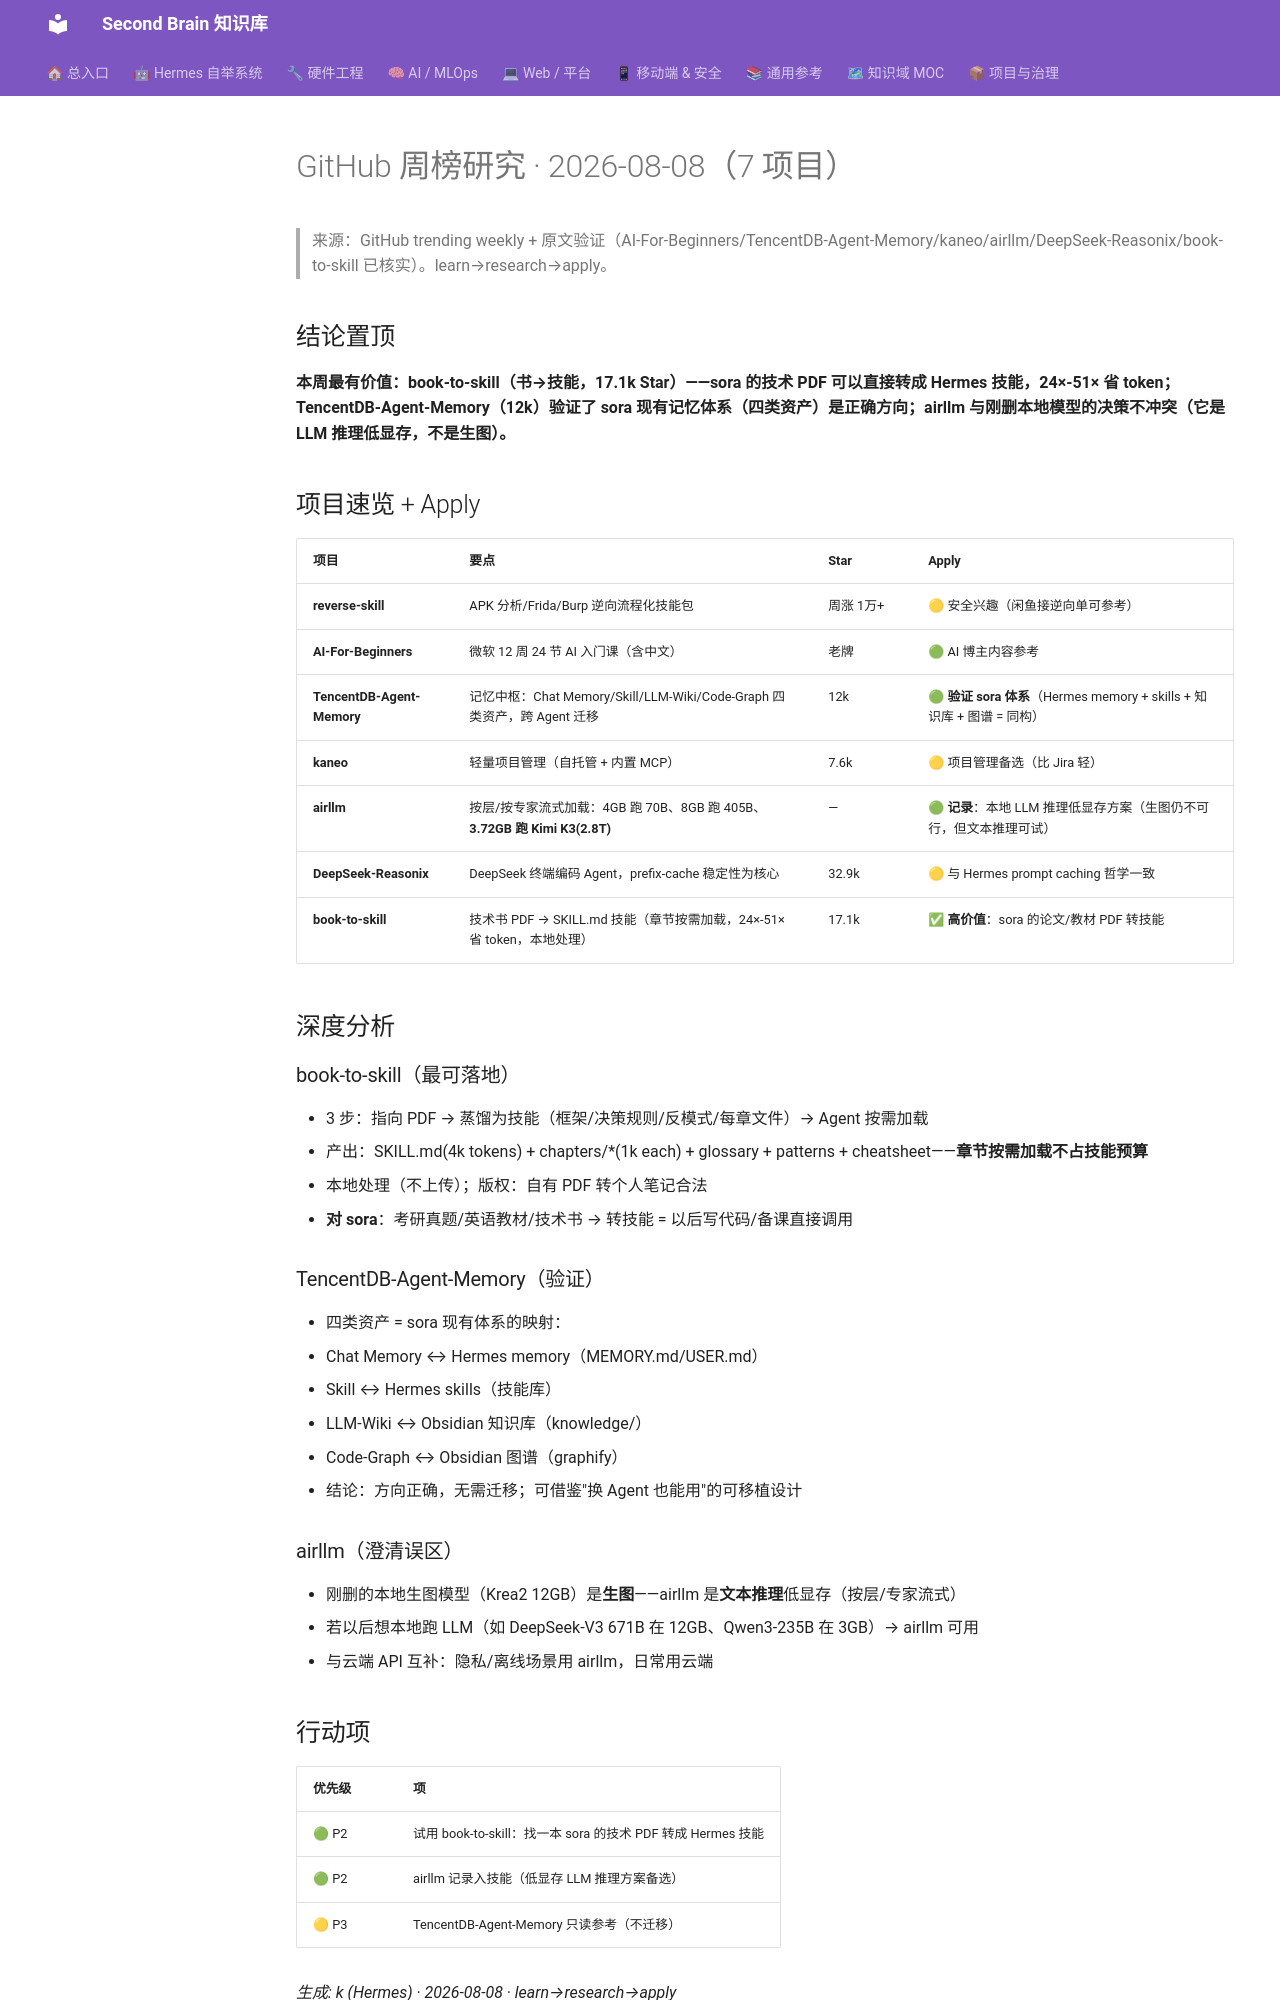

repository: mo9652962-ai/second-brain · page: kb/knowledge/Research/GitHub周榜-2026-08-08/index.html · generator: mkdocs

---
tags: [research, github-trending, open-source]
created: 2026-08-08
type: research
---

# GitHub 周榜研究 · 2026-08-08（7 项目）

> 来源：GitHub trending weekly + 原文验证（AI-For-Beginners/TencentDB-Agent-Memory/kaneo/airllm/DeepSeek-Reasonix/book-to-skill 已核实）。learn→research→apply。

## 结论置顶

**本周最有价值：book-to-skill（书→技能，17.1k Star）——sora 的技术 PDF 可以直接转成 Hermes 技能，24×-51× 省 token；TencentDB-Agent-Memory（12k）验证了 sora 现有记忆体系（四类资产）是正确方向；airllm 与刚删本地模型的决策不冲突（它是 LLM 推理低显存，不是生图）。**

## 项目速览 + Apply

| 项目 | 要点 | Star | Apply |
|:---|:---|:---|:---|
| **reverse-skill** | APK 分析/Frida/Burp 逆向流程化技能包 | 周涨 1万+ | 🟡 安全兴趣（闲鱼接逆向单可参考）|
| **AI-For-Beginners** | 微软 12 周 24 节 AI 入门课（含中文）| 老牌 | 🟢 AI 博主内容参考 |
| **TencentDB-Agent-Memory** | 记忆中枢：Chat Memory/Skill/LLM-Wiki/Code-Graph 四类资产，跨 Agent 迁移 | 12k | 🟢 **验证 sora 体系**（Hermes memory + skills + 知识库 + 图谱 = 同构）|
| **kaneo** | 轻量项目管理（自托管 + 内置 MCP）| 7.6k | 🟡 项目管理备选（比 Jira 轻）|
| **airllm** | 按层/按专家流式加载：4GB 跑 70B、8GB 跑 405B、**3.72GB 跑 Kimi K3(2.8T)** | — | 🟢 **记录**：本地 LLM 推理低显存方案（生图仍不可行，但文本推理可试）|
| **DeepSeek-Reasonix** | DeepSeek 终端编码 Agent，prefix-cache 稳定性为核心 | 32.9k | 🟡 与 Hermes prompt caching 哲学一致 |
| **book-to-skill** | 技术书 PDF → SKILL.md 技能（章节按需加载，24×-51× 省 token，本地处理）| 17.1k | ✅ **高价值**：sora 的论文/教材 PDF 转技能 |

## 深度分析

### book-to-skill（最可落地）
- 3 步：指向 PDF → 蒸馏为技能（框架/决策规则/反模式/每章文件）→ Agent 按需加载
- 产出：SKILL.md(4k tokens) + chapters/*(1k each) + glossary + patterns + cheatsheet——**章节按需加载不占技能预算**
- 本地处理（不上传）；版权：自有 PDF 转个人笔记合法
- **对 sora**：考研真题/英语教材/技术书 → 转技能 = 以后写代码/备课直接调用

### TencentDB-Agent-Memory（验证）
- 四类资产 = sora 现有体系的映射：
  - Chat Memory ↔ Hermes memory（MEMORY.md/USER.md）
  - Skill ↔ Hermes skills（技能库）
  - LLM-Wiki ↔ Obsidian 知识库（knowledge/）
  - Code-Graph ↔ Obsidian 图谱（graphify）
- 结论：方向正确，无需迁移；可借鉴"换 Agent 也能用"的可移植设计

### airllm（澄清误区）
- 刚删的本地生图模型（Krea2 12GB）是**生图**——airllm 是**文本推理**低显存（按层/专家流式）
- 若以后想本地跑 LLM（如 DeepSeek-V3 671B 在 12GB、Qwen3-235B 在 3GB）→ airllm 可用
- 与云端 API 互补：隐私/离线场景用 airllm，日常用云端
